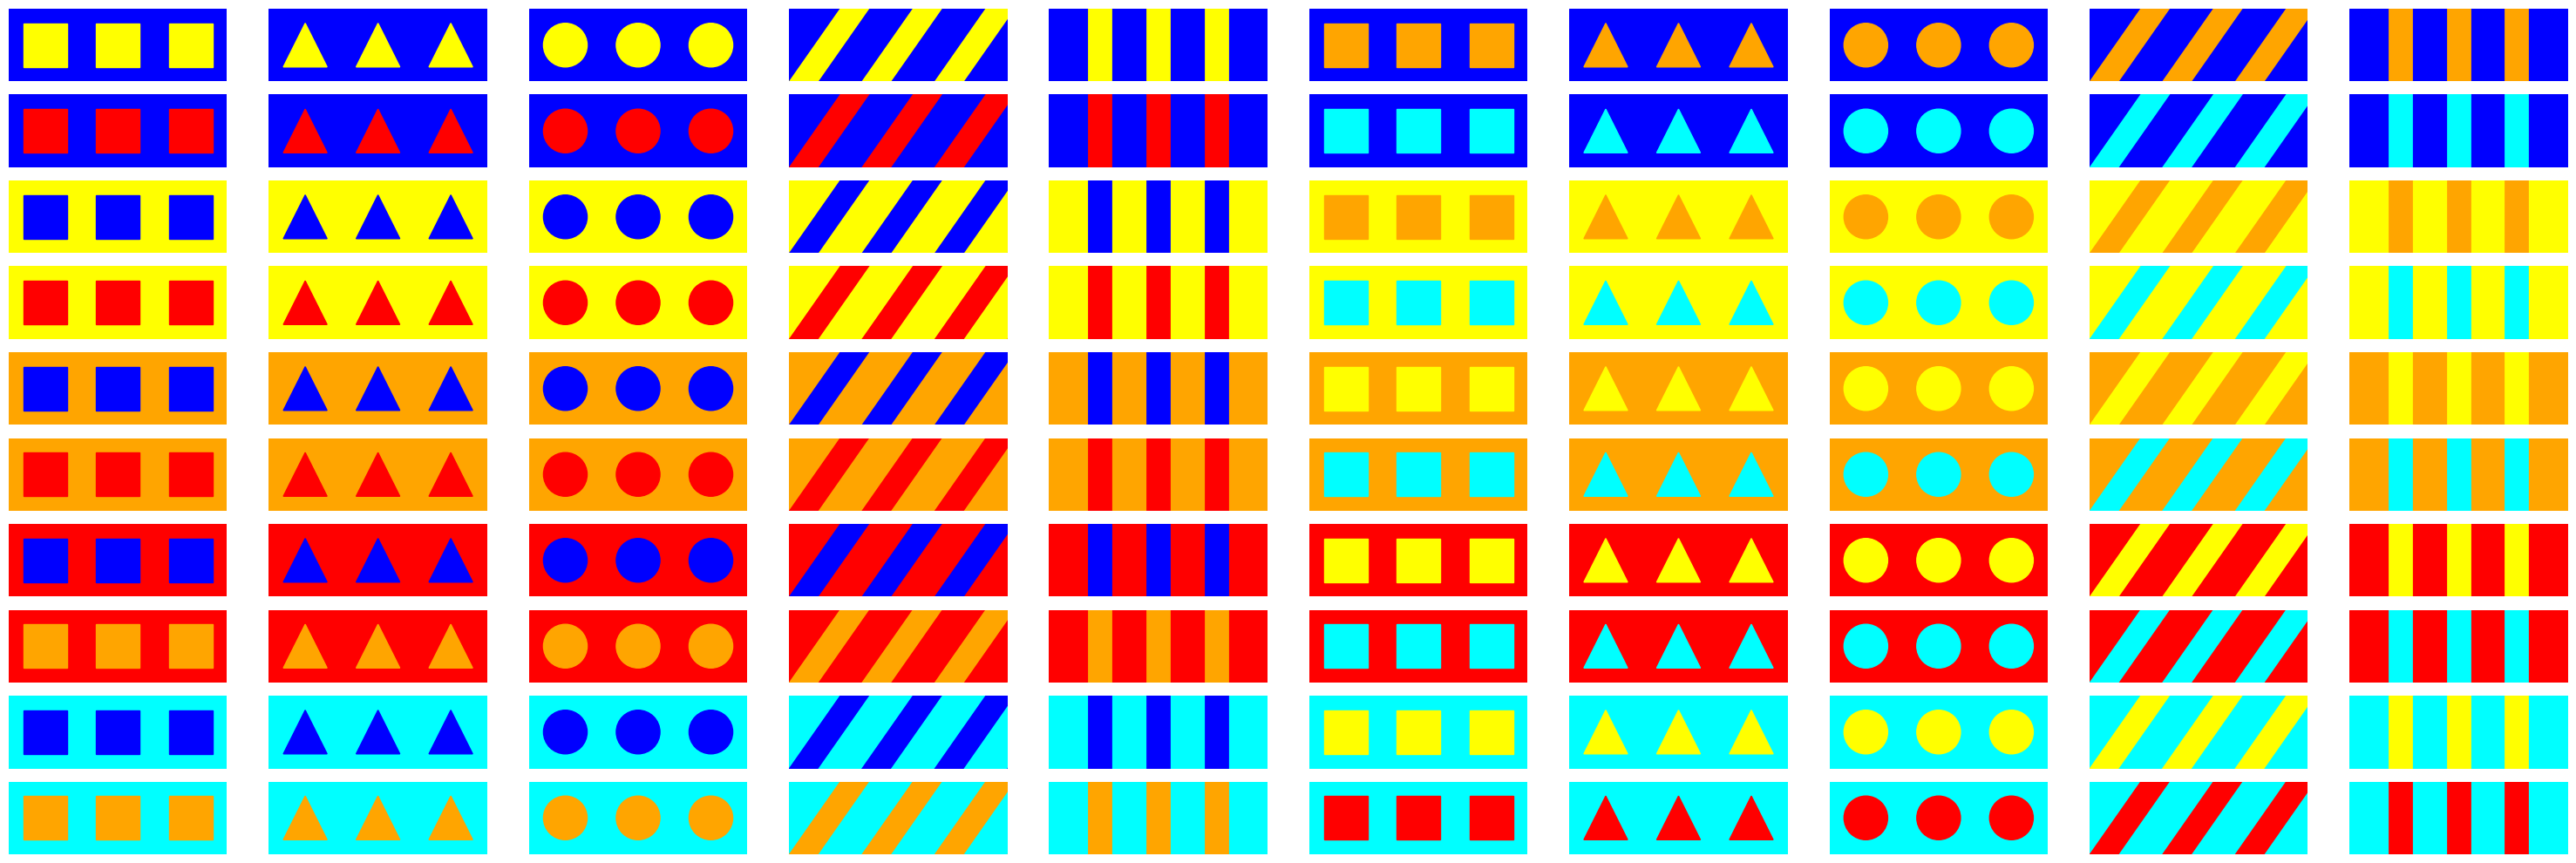

Write the Python code that produced this figure.
import matplotlib.pyplot as plt
import matplotlib.patches as patches
from itertools import product

# Define colors and patterns
colors = ["blue", "yellow", "orange", "red", "cyan"]
patterns = ["square", "triangle", "circle", "diagonal", "vertical"]  # Added "vertical" pattern

def create_pattern(ax, bg_color, pattern_color, pattern):
    ax.set_xlim(0, 30)  # Adjusted for 1:3 width:height ratio
    ax.set_ylim(0, 10)
    ax.set_aspect('equal')
    ax.axis('off')
    
    # Background
    bg_rect = patches.Rectangle((0, 0), 30, 10, color=bg_color)  # Adjusted for 1:3 width:height ratio
    ax.add_patch(bg_rect)
    
    # Adjust pattern drawing code to fit the new subplot dimensions
    if pattern == "square":
        for x in range(2, 29, 10):  # Space for 3 squares
            square = patches.Rectangle((x, 2), 6, 6, color=pattern_color)  # Adjust size to be visible
            ax.add_patch(square)
    elif pattern == "triangle":
        for x in range(2, 29, 10):  # Space for 3 triangles
            # Lower the triangles slightly by adjusting the y-coordinates
            triangle = patches.Polygon([[x, 2], [x+6, 2], [x+3, 8]], color=pattern_color)  # Adjust size
            ax.add_patch(triangle)
    elif pattern == "circle":
        for x in range(5, 30, 10):  # Space for 3 circles
            circle = patches.Circle((x, 5), 3, color=pattern_color)  # Adjust radius to be visible
            ax.add_patch(circle)
    elif pattern == "diagonal":
        # 3 thick diagonal lines, make them wider
        dx=2
        for x in range(0, 31, 10):  # Adjust spacing for 3 lines
            ax.plot([x+dx, x+9], [0, 10], color=pattern_color, linewidth=20)  # Increase line thickness
    elif pattern == "vertical":
        # 3 vertical lines
        for x in range(7, 24, 8):  # Space for 3 vertical lines
            ax.plot([x, x], [0, 10], color=pattern_color, linewidth=20)  # Draw vertical lines

# Generate all combinations of background and pattern colors, excluding same color combinations, and patterns
color_combinations = [(bg, pat) for bg, pat in product(colors, colors) if bg != pat]
pattern_combinations = list(product(color_combinations, patterns))

# Ensure we only plot the first 100 combinations
pattern_combinations = pattern_combinations[:100]

# Create a figure to hold all subplots
fig, axs = plt.subplots(10, 10, figsize=(30, 10))  # Adjusted for 100 patterns with 1:3 width:height ratio

# Flatten the array of axes for easy iteration
axs_flat = axs.flatten()

# Iterate over combinations and plot each design
for i, ((bg_color, pattern_color), pattern) in enumerate(pattern_combinations):
    if i < len(axs_flat):  # Check to avoid IndexError
        create_pattern(axs_flat[i], bg_color, pattern_color, pattern)

plt.tight_layout()
plt.savefig("band.png")  # Save the figure as a PNG file
# plt.savefig("band.jpg", quality=95)  # Optionally save as a JPG file
# Optionally, set the DPI for the figure display as well
dpi_setting = 100  # Example DPI setting; adjust as needed for your specific requirements
fig.set_dpi(dpi_setting)
plt.show()




